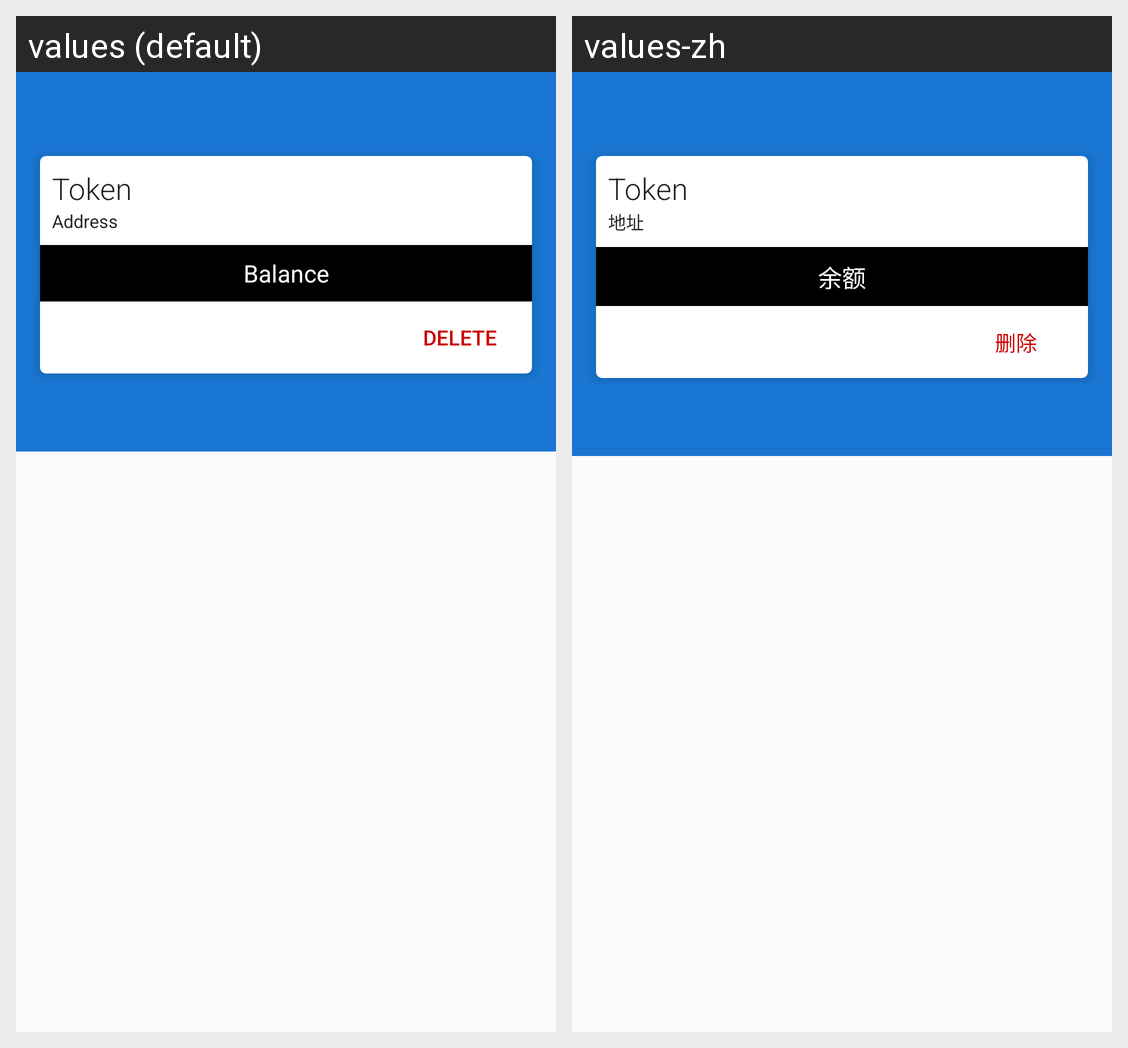

Here is an Android app screen in its default locale and in the app's own translations. Write out the translated-string differences for the strings that appear on this screen.
Android screen res/layout/activity_token_details.xml rendered under 2 locales, left to right: values (default), values-zh. Device: Nexus 5 (rendered at 1080×1920; each locale shown at half size, 540×960, under a caption strip naming it); theme AppTheme.NoActionBar.
Strings drawn on this screen, with the default value and each locale's value (text and hints the layout hard-codes, and strings that could not be matched under every locale, appear in the picture but are not listed):

token
  values: Token
  values-zh: Token

address
  values: Address
  values-zh: 地址

balance
  values: Balance
  values-zh: 余额

delete
  values: Delete
  values-zh: 删除
